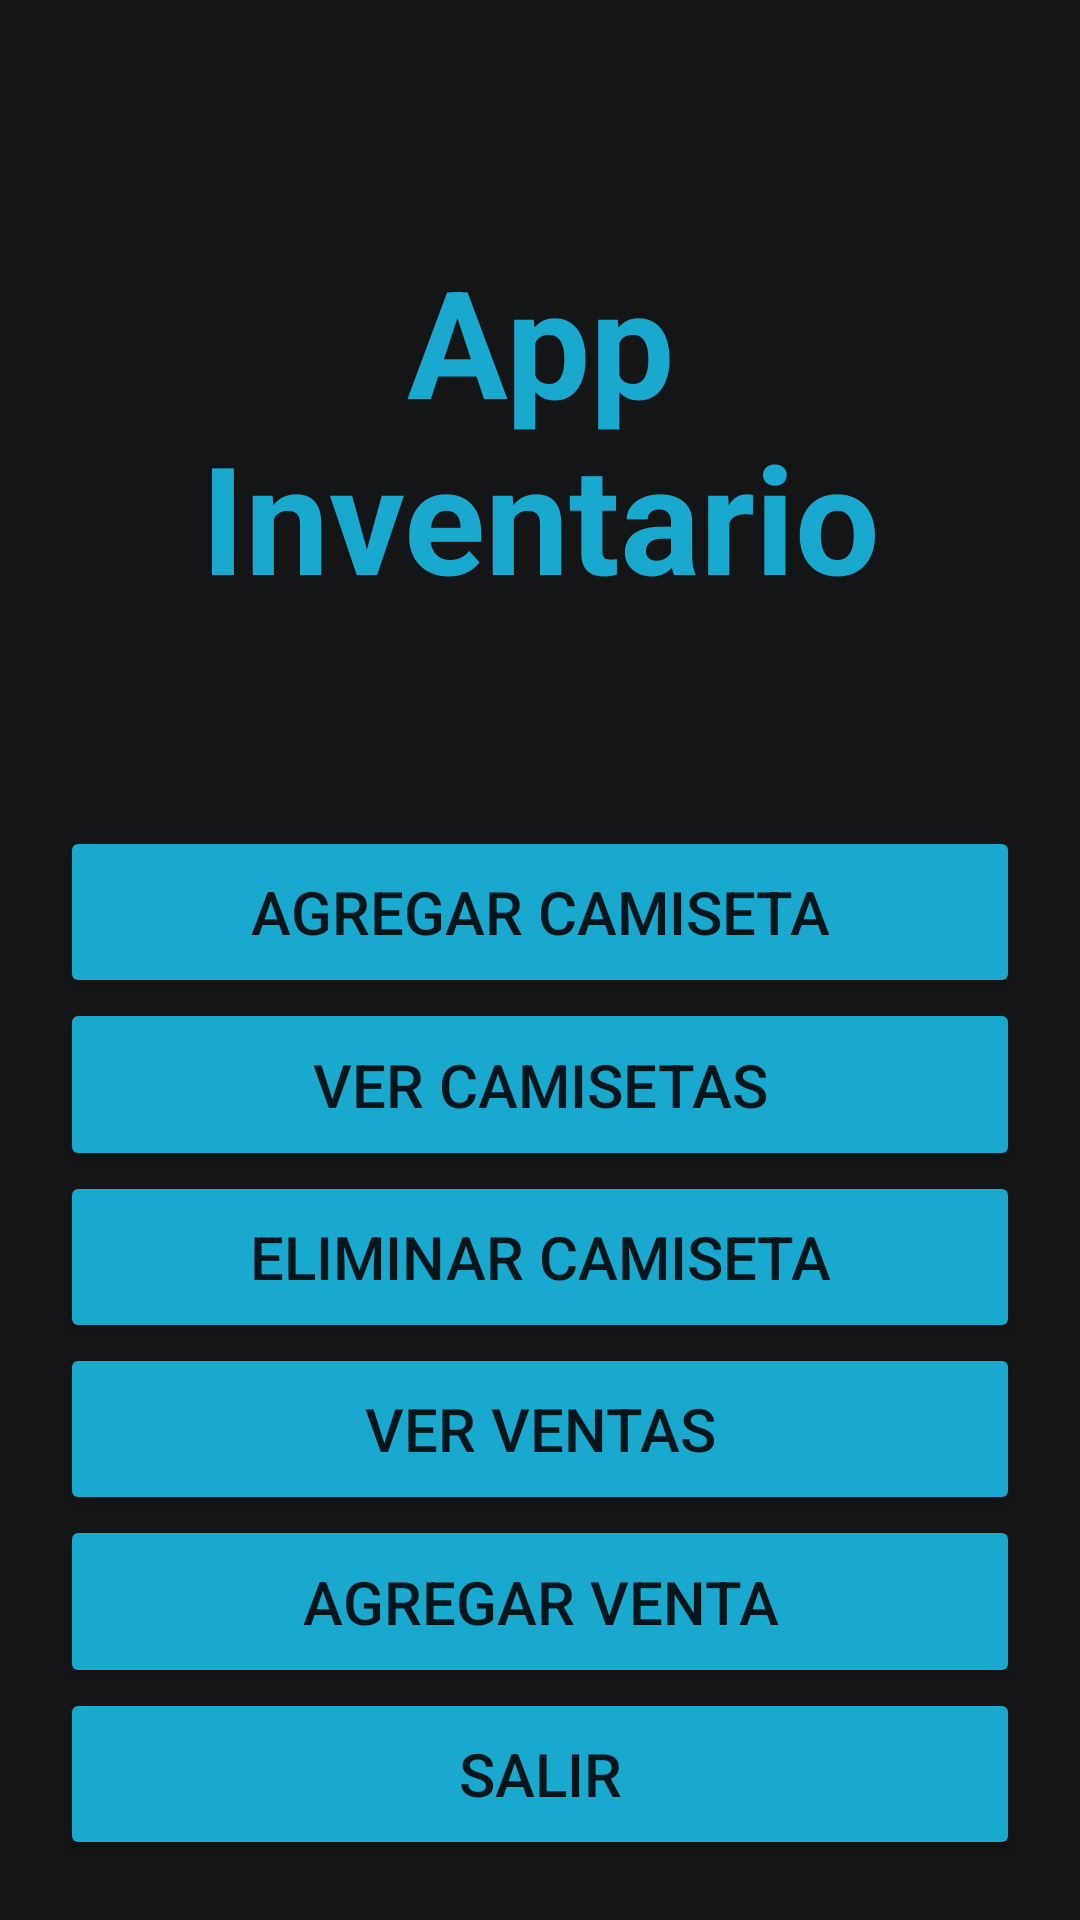

Here is an Android app screen rendered from its layout file. Give the layout XML and the strings, colors and styles it references.
<!-- AndroidManifest.xml: application theme Theme.InventarioApp -->
<!-- res/layout/activity_menu.xml -->
<?xml version="1.0" encoding="utf-8"?>
<androidx.constraintlayout.widget.ConstraintLayout xmlns:android="http://schemas.android.com/apk/res/android"
    xmlns:app="http://schemas.android.com/apk/res-auto"
    xmlns:tools="http://schemas.android.com/tools"
    android:layout_width="match_parent"
    android:layout_height="match_parent"
    android:background="@color/background_app"
    android:gravity="center"
    android:paddingHorizontal="20dp"
    tools:context=".view_menu_app.MenuActivity">

    <TextView
        android:id="@+id/txtTitleMenu"
        android:layout_width="match_parent"
        android:layout_height="wrap_content"
        android:layout_marginTop="80dp"
        android:text="@string/title_menu"
        android:textColor="@color/blue_app"
        android:textSize="50sp"
        android:textStyle="bold"
        app:layout_constraintEnd_toEndOf="parent"
        app:layout_constraintStart_toStartOf="parent"
        app:layout_constraintTop_toTopOf="parent"
        android:gravity="center"
        app:layout_constraintBottom_toTopOf="@+id/btnAddShirt"
        />

    <Button
        android:id="@+id/btnAddShirt"
        android:layout_width="match_parent"
        android:layout_marginTop="70dp"
        android:layout_height="0dp"
        android:backgroundTint="@color/blue_app"
        android:text="@string/add_shirt"
        android:textSize="20sp"
        app:cornerRadius="10dp"
        app:layout_constraintEnd_toEndOf="parent"
        app:layout_constraintStart_toStartOf="parent"
        app:layout_constraintTop_toBottomOf="@+id/txtTitleMenu"
        app:layout_constraintBottom_toTopOf="@+id/btnViewShirt"
        />

    <Button
        android:id="@+id/btnViewShirt"
        android:layout_width="match_parent"
        android:layout_height="0dp"
        android:backgroundTint="@color/blue_app"
        android:text="@string/view_shirts"
        android:textSize="20sp"
        app:cornerRadius="10dp"
        app:layout_constraintEnd_toEndOf="parent"
        app:layout_constraintStart_toStartOf="parent"
        app:layout_constraintTop_toBottomOf="@+id/btnAddShirt"
        app:layout_constraintBottom_toTopOf="@+id/btnDeleteShirt"

        />

    <Button
        android:id="@+id/btnDeleteShirt"
        android:layout_width="match_parent"
        android:layout_height="0dp"
        android:backgroundTint="@color/blue_app"
        android:text="@string/delete_shirt"
        android:textSize="20sp"
        app:cornerRadius="10dp"
        app:layout_constraintEnd_toEndOf="parent"
        app:layout_constraintStart_toStartOf="parent"
        app:layout_constraintTop_toBottomOf="@+id/btnViewShirt"
        app:layout_constraintBottom_toTopOf="@+id/btnViewSales"

        />

    <Button
        android:id="@+id/btnViewSales"
        android:layout_width="match_parent"
        android:layout_height="0dp"
        android:backgroundTint="@color/blue_app"
        android:text="@string/view_sales"
        android:textSize="20sp"
        app:cornerRadius="10dp"
        app:layout_constraintEnd_toEndOf="parent"
        app:layout_constraintStart_toStartOf="parent"
        app:layout_constraintTop_toBottomOf="@+id/btnDeleteShirt"
        app:layout_constraintBottom_toTopOf="@+id/btnAddSales"

        />

    <Button
        android:id="@+id/btnAddSales"
        android:layout_width="match_parent"
        android:layout_height="0dp"
        android:backgroundTint="@color/blue_app"
        android:text="@string/add_sale"
        android:textSize="20sp"
        app:cornerRadius="10dp"
        app:layout_constraintEnd_toEndOf="parent"
        app:layout_constraintStart_toStartOf="parent"
        app:layout_constraintTop_toBottomOf="@+id/btnViewSales"
        app:layout_constraintBottom_toTopOf="@+id/btnExit"

        />

    <Button
        android:id="@+id/btnExit"
        android:layout_width="match_parent"
        android:layout_height="0dp"
        android:backgroundTint="@color/blue_app"
        android:text="@string/exit"
        android:textSize="20sp"
        app:cornerRadius="10dp"
        app:layout_constraintEnd_toEndOf="parent"
        app:layout_constraintStart_toStartOf="parent"
        app:layout_constraintTop_toBottomOf="@+id/btnAddSales"
        app:layout_constraintBottom_toBottomOf="parent"
        android:layout_marginBottom="20dp"
        />

</androidx.constraintlayout.widget.ConstraintLayout>
<!-- resources referenced by this layout -->
<resources>
  <color name="background_app">#141516</color>
  <color name="blue_app">#19A8CE</color>
  <string name="add_sale">Agregar Venta</string>
  <string name="add_shirt">Agregar Camiseta</string>
  <string name="delete_shirt">Eliminar Camiseta</string>
  <string name="exit">Salir</string>
  <string name="title_menu">"App Inventario"</string>
  <string name="view_sales">Ver Ventas</string>
  <string name="view_shirts">Ver Camisetas</string>
  <style name="Theme.InventarioApp" parent="Theme.MaterialComponents.DayNight.NoActionBar">
          
          <item name="colorPrimary">@color/purple_500</item>
          <item name="colorPrimaryVariant">@color/purple_700</item>
          <item name="colorOnPrimary">@color/white</item>
          
          <item name="colorSecondary">@color/teal_200</item>
          <item name="colorSecondaryVariant">@color/teal_700</item>
          <item name="colorOnSecondary">@color/black</item>
          
          <item name="android:statusBarColor">?attr/colorPrimaryVariant</item>
          
      </style>
  <color name="purple_500">#FF6200EE</color>
  <color name="purple_700">#FF3700B3</color>
  <color name="white">#FFFFFFFF</color>
  <color name="teal_200">#FF03DAC5</color>
  <color name="teal_700">#FF018786</color>
  <color name="black">#FF000000</color>
</resources>
